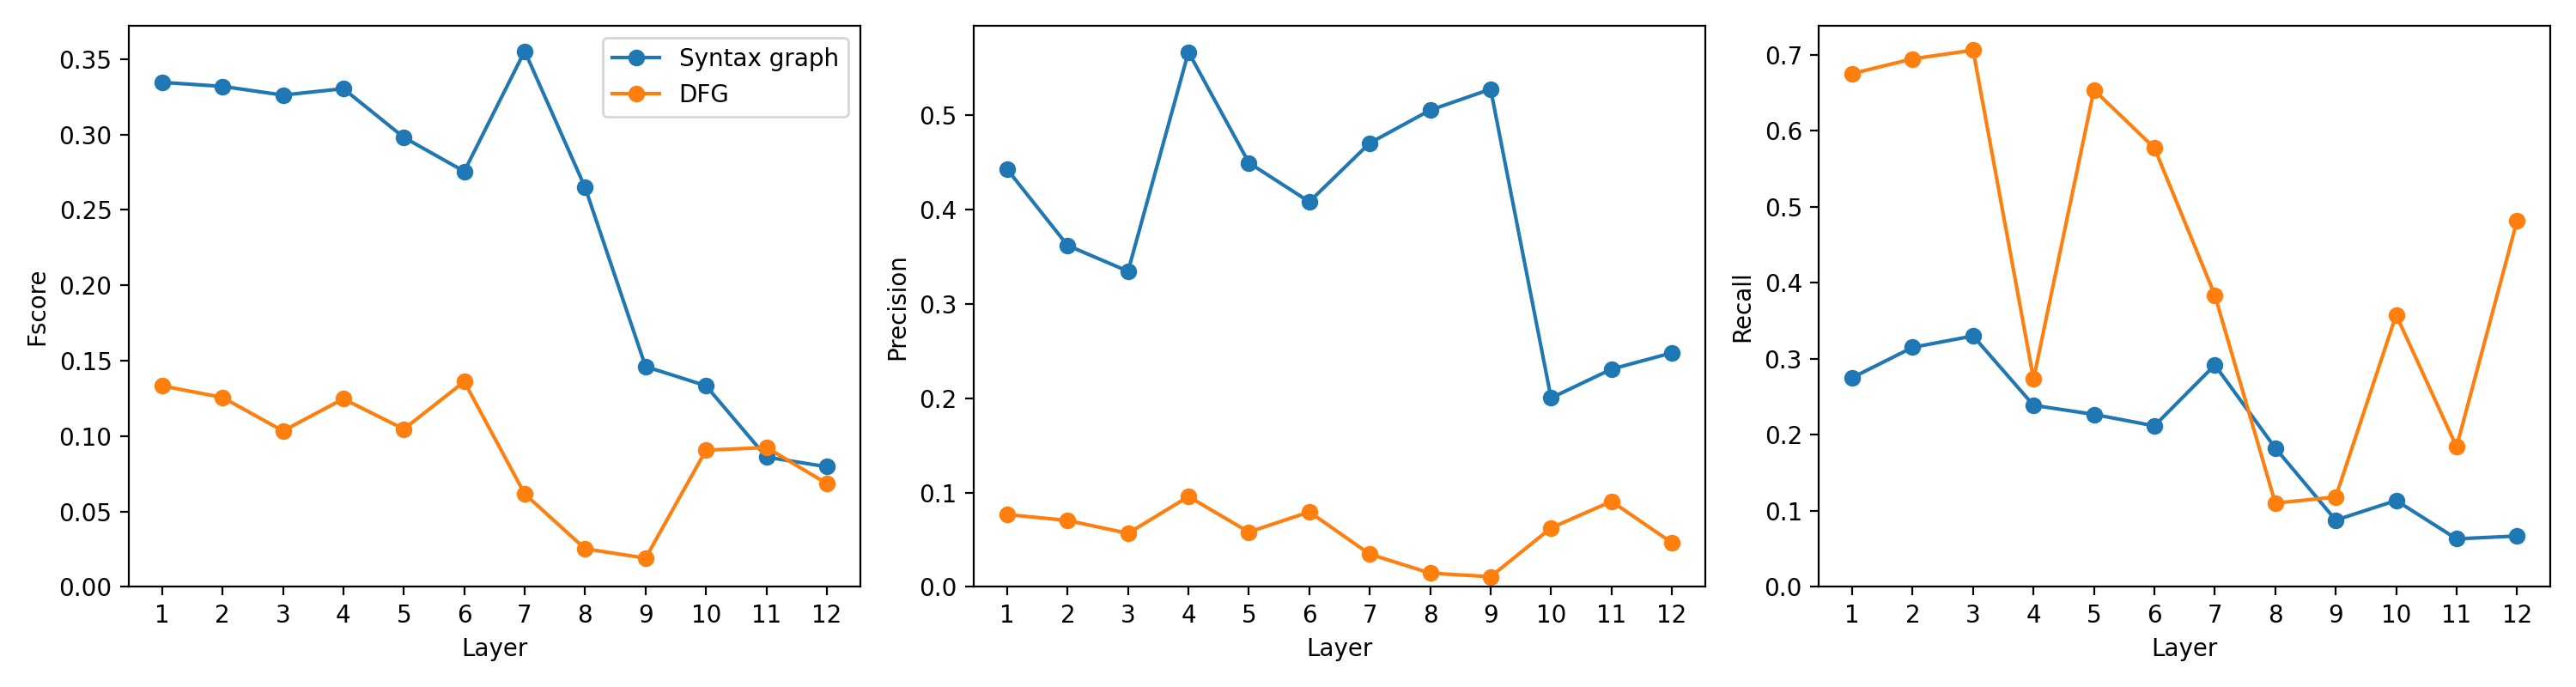

The data file committed next to this chart (first rows):
language, model, layer_index, layer_number_one_based, graph, head_index, head_number_one_based, fscore, precision, recall
java, unixcoder, 0, 1, ast, 6, 7, 0.3346, 0.4427, 0.2753
java, unixcoder, 0, 1, dfg, 5, 6, 0.1333, 0.07675, 0.6752
java, unixcoder, 1, 2, ast, 6, 7, 0.3319, 0.362, 0.3151
java, unixcoder, 1, 2, dfg, 10, 11, 0.1257, 0.07044, 0.6946
java, unixcoder, 2, 3, ast, 6, 7, 0.3262, 0.3346, 0.3301
java, unixcoder, 2, 3, dfg, 2, 3, 0.1035, 0.05678, 0.706
java, unixcoder, 3, 4, ast, 11, 12, 0.3304, 0.5671, 0.2389
java, unixcoder, 3, 4, dfg, 9, 10, 0.1247, 0.0958, 0.2735
java, unixcoder, 4, 5, ast, 9, 10, 0.2981, 0.4496, 0.2269
java, unixcoder, 4, 5, dfg, 1, 2, 0.1047, 0.05814, 0.6537
java, unixcoder, 5, 6, ast, 0, 1, 0.2756, 0.4083, 0.2118
java, unixcoder, 5, 6, dfg, 10, 11, 0.1361, 0.07952, 0.5774
java, unixcoder, 6, 7, ast, 11, 12, 0.3553, 0.4706, 0.2919
java, unixcoder, 6, 7, dfg, 0, 1, 0.06166, 0.03472, 0.3838
java, unixcoder, 7, 8, ast, 10, 11, 0.2649, 0.5055, 0.1828
java, unixcoder, 7, 8, dfg, 8, 9, 0.02527, 0.01461, 0.1102
java, unixcoder, 8, 9, ast, 5, 6, 0.1462, 0.5277, 0.08781
java, unixcoder, 8, 9, dfg, 6, 7, 0.01909, 0.01082, 0.1182
java, unixcoder, 9, 10, ast, 10, 11, 0.1334, 0.2003, 0.1137
java, unixcoder, 9, 10, dfg, 5, 6, 0.09067, 0.06253, 0.3578
java, unixcoder, 10, 11, ast, 8, 9, 0.0861, 0.2309, 0.0632
java, unixcoder, 10, 11, dfg, 9, 10, 0.09247, 0.0907, 0.1843
java, unixcoder, 11, 12, ast, 11, 12, 0.0797, 0.2481, 0.06694
java, unixcoder, 11, 12, dfg, 2, 3, 0.06856, 0.04682, 0.4816
